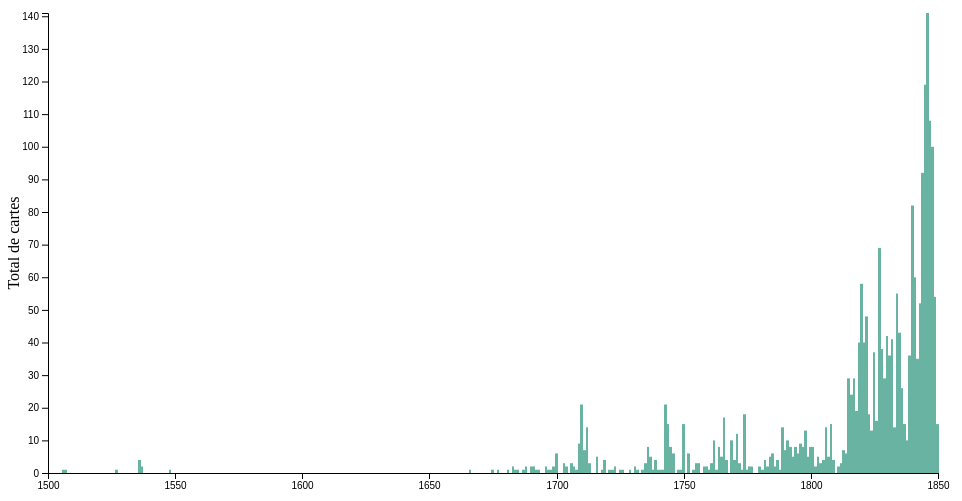
D3 v6 page, settled after 360 driven frames (6 s of simulated time); the page loaded 1 data file(s).


// ── js/histogram.js

// set the dimensions and margins of the graph
const margin = {top: 10, right: 30, bottom: 30, left: 40};
const width = 960 - margin.left - margin.right;
const height = 500 - margin.top - margin.bottom;

// parse the date / time
const parseDate = d3.timeParse("%Y");

// set the ranges
var x_histograma = d3.scaleTime()
          .domain([new Date(1500, 0, 1), new Date(1850,0, 1)])
          .rangeRound([0, width]);
var y_histograma = d3.scaleLinear()
          .range([height, 0]);

// set the parameters for the histogram
var histogram = d3.histogram()
    .value(function(d) { return d.date; })
    .domain(x_histograma.domain())
    .thresholds(x_histograma.ticks(d3.timeYear));

// append the svg object to the body of the page
// append a 'group' element to 'svg'
// moves the 'group' element to the top left margin
const svg_histograma = d3.select("#graph").append("svg")
    .attr("width", width + margin.left + margin.right)
    .attr("height", height + margin.top + margin.bottom)
  .append("g")
    .attr("transform", 
          "translate(" + margin.left + "," + margin.top + ")");

// get the data
d3.json("data/data.json").then((json) => {
        data = json;

       // format the data
  data.forEach(function(d) {
      d.date = parseDate(d.any);
  });

  // group the data for the bars
  var bins = histogram(data);

  // Scale the range of the data in the y domain
  y_histograma.domain([0, d3.max(bins, function(d) { return d.length; })]);

  // append the bar rectangles to the svg element
  svg_histograma.selectAll("rect")
      .data(bins)
      .enter().append("rect")
      .style("fill", "#69b3a2")
      .attr("x", 1)
      .attr("transform", function(d) {
      return "translate(" + x_histograma(d.x0) + "," + y_histograma(d.length) + ")"; })
      .transition()
      .duration(800)
      //.attr("width", function(d) { return width - x(d.length); }) 
      .attr("width", function(d) { return x_histograma(d.x1) - x_histograma(d.x0) ;  })
      .attr("height", function(d) { return height - y_histograma(d.length); });

  // add the x Axis
  svg_histograma.append("g")
      .attr("transform", "translate(0," + height + ")")
      .call(d3.axisBottom(x_histograma));

  // add the y Axis
  svg_histograma.append("g")
      .call(d3.axisLeft(y_histograma));

  svg_histograma.append("text")
      .attr("transform", "rotate(-90)")
      .attr("y", 0 - margin.left)
      .attr("x",0 - (height / 2))
      .attr("dy", ".71em")
      .style("text-anchor", "middle")
      .text("Total de cartes");

});

### data: data/data.json
[
 {
  "any": "1505",
  "id_carta": "2326"
 },
 {
  "any": "1506",
  "id_carta": "2327"
 },
 {
  "any": "1526",
  "id_carta": "2013"
 },
 {
  "any": "1535",
  "id_carta": "2005"
 },
 {
  "any": "1535",
  "id_carta": "2006"
 },
 {
  "any": "1535",
  "id_carta": "2007"
 },
 {
  "any": "1535",
  "id_carta": "2008"
 },
 {
  "any": "1536",
  "id_carta": "2009"
 },
 "... 2,226 more items"
]